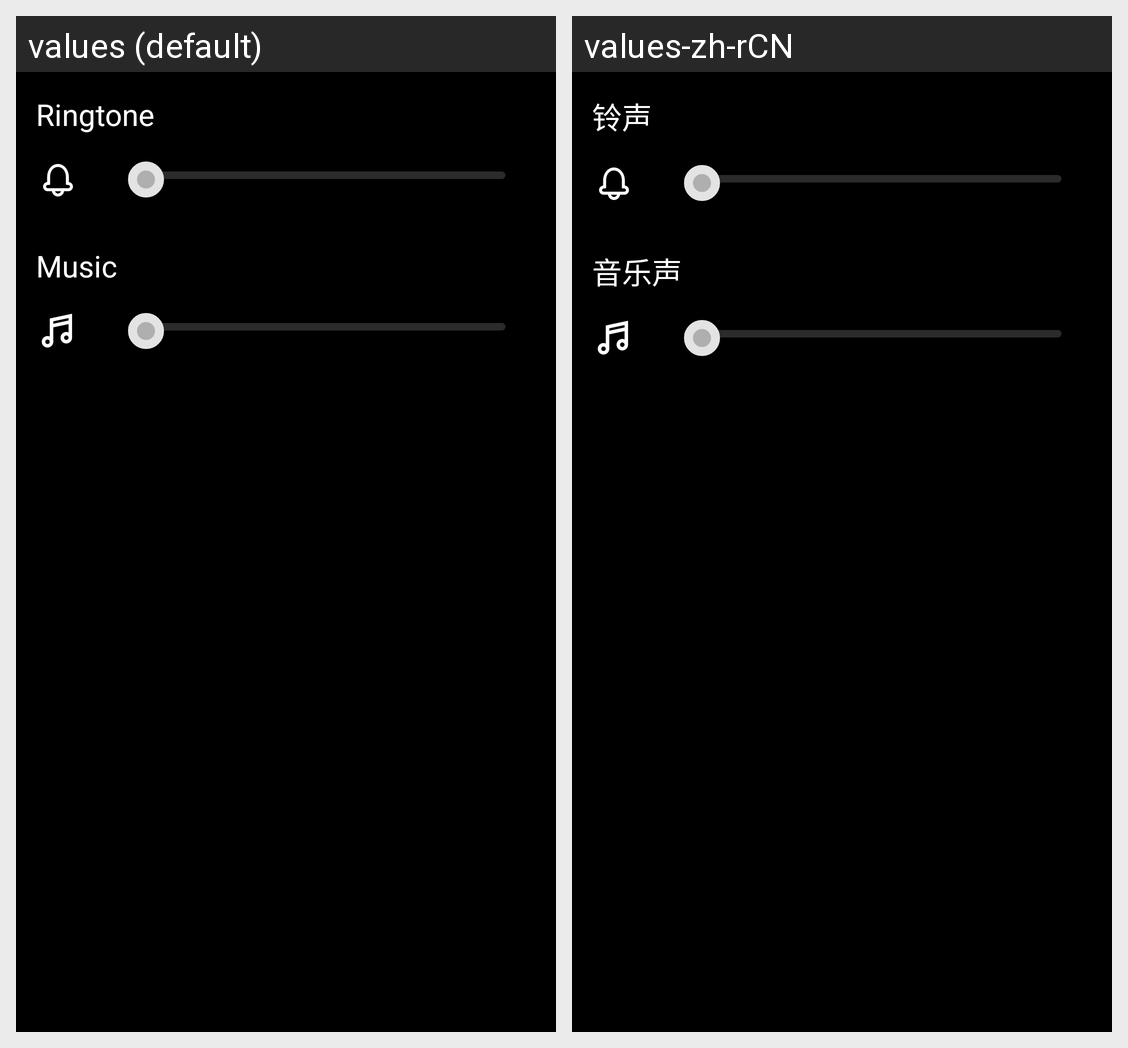

Strings drawn on this Android screen and how each of the app's shown locales translates them:
Android screen res/layout/fragment_audio.xml rendered under 2 locales, left to right: values (default), values-zh-rCN. Device: Nexus 5 (rendered at 1080×1920; each locale shown at half size, 540×960, under a caption strip naming it); theme AppTheme.
Strings drawn on this screen, with the default value and each locale's value (text and hints the layout hard-codes, and strings that could not be matched under every locale, appear in the picture but are not listed):

ringtone
  values: Ringtone
  values-zh-rCN: 铃声

music
  values: Music
  values-zh-rCN: 音乐声
